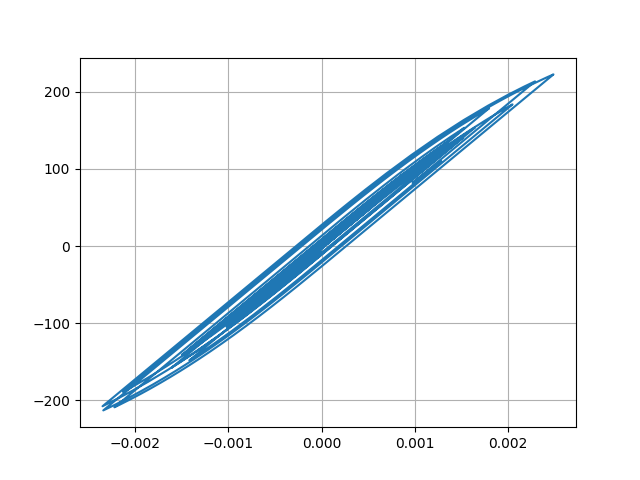

Source data for this figure (header and first rows):
Desplacment, Force
0.0, 0.0
1.1906526435164762e-06, 0.1191
3.639061094133074e-06, 0.3639
5.3969613388965e-06, 0.5397
5.400063362923706e-06, 0.54
3.918212216398304e-06, 0.3918
2.207324257887762e-06, 0.2207
1.640899364581956e-06, 0.1641
2.6824503001308288e-06, 0.2682
4.659499838814002e-06, 0.4659
6.173073676521805e-06, 0.6173
5.765196860863881e-06, 0.5765
2.589512950528197e-06, 0.259
-3.1640689668749264e-06, -0.3164
-1.0364384651319488e-05, -1.036
-1.7868877919553667e-05, -1.787
-2.5178240088162464e-05, -2.518
-3.242205895814679e-05, -3.242
-3.9870942897875456e-05, -3.987
-4.749943352546841e-05, -4.75
-5.492217197878767e-05, -5.492
-6.110385816083955e-05, -6.11
-6.480684279862874e-05, -6.48
-6.531404428402993e-05, -6.531
-6.301895519644334e-05, -6.301
-5.9086577447421087e-05, -5.908
-5.461229817589639e-05, -5.46
-5.0561361443772074e-05, -5.055
-4.741839828309078e-05, -4.741
-4.5332599537279454e-05, -4.532
-4.427589643808973e-05, -4.427
-4.374007911915689e-05, -4.373
-4.2637249512354705e-05, -4.263
-3.988061484590063e-05, -3.987
-3.494771157520919e-05, -3.494
-2.7828523990133213e-05, -2.782
-1.9103021339080513e-05, -1.909
-9.264772071623974e-06, -0.9256
1.5019851274134435e-06, 0.1511
1.3029522206754313e-05, 1.304
2.4983152040345633e-05, 2.499
3.638253240901529e-05, 3.639
4.587615148671773e-05, 4.588
5.2524037376727575e-05, 5.253
5.693971641082953e-05, 5.694
6.0387453166519016e-05, 6.039
6.414480170780896e-05, 6.415
6.903083968157566e-05, 6.903
7.47335236950378e-05, 7.473
8.151051468132628e-05, 8.15
9.05529451452252e-05, 9.054
0.0001033, 10.33
0.0001202, 12.02
0.0001398, 13.97
0.0001579, 15.77
0.0001702, 17.01
0.0001743, 17.41
0.0001698, 16.97
0.0001588, 15.86
0.000144, 14.39
... 2,941 more rows
